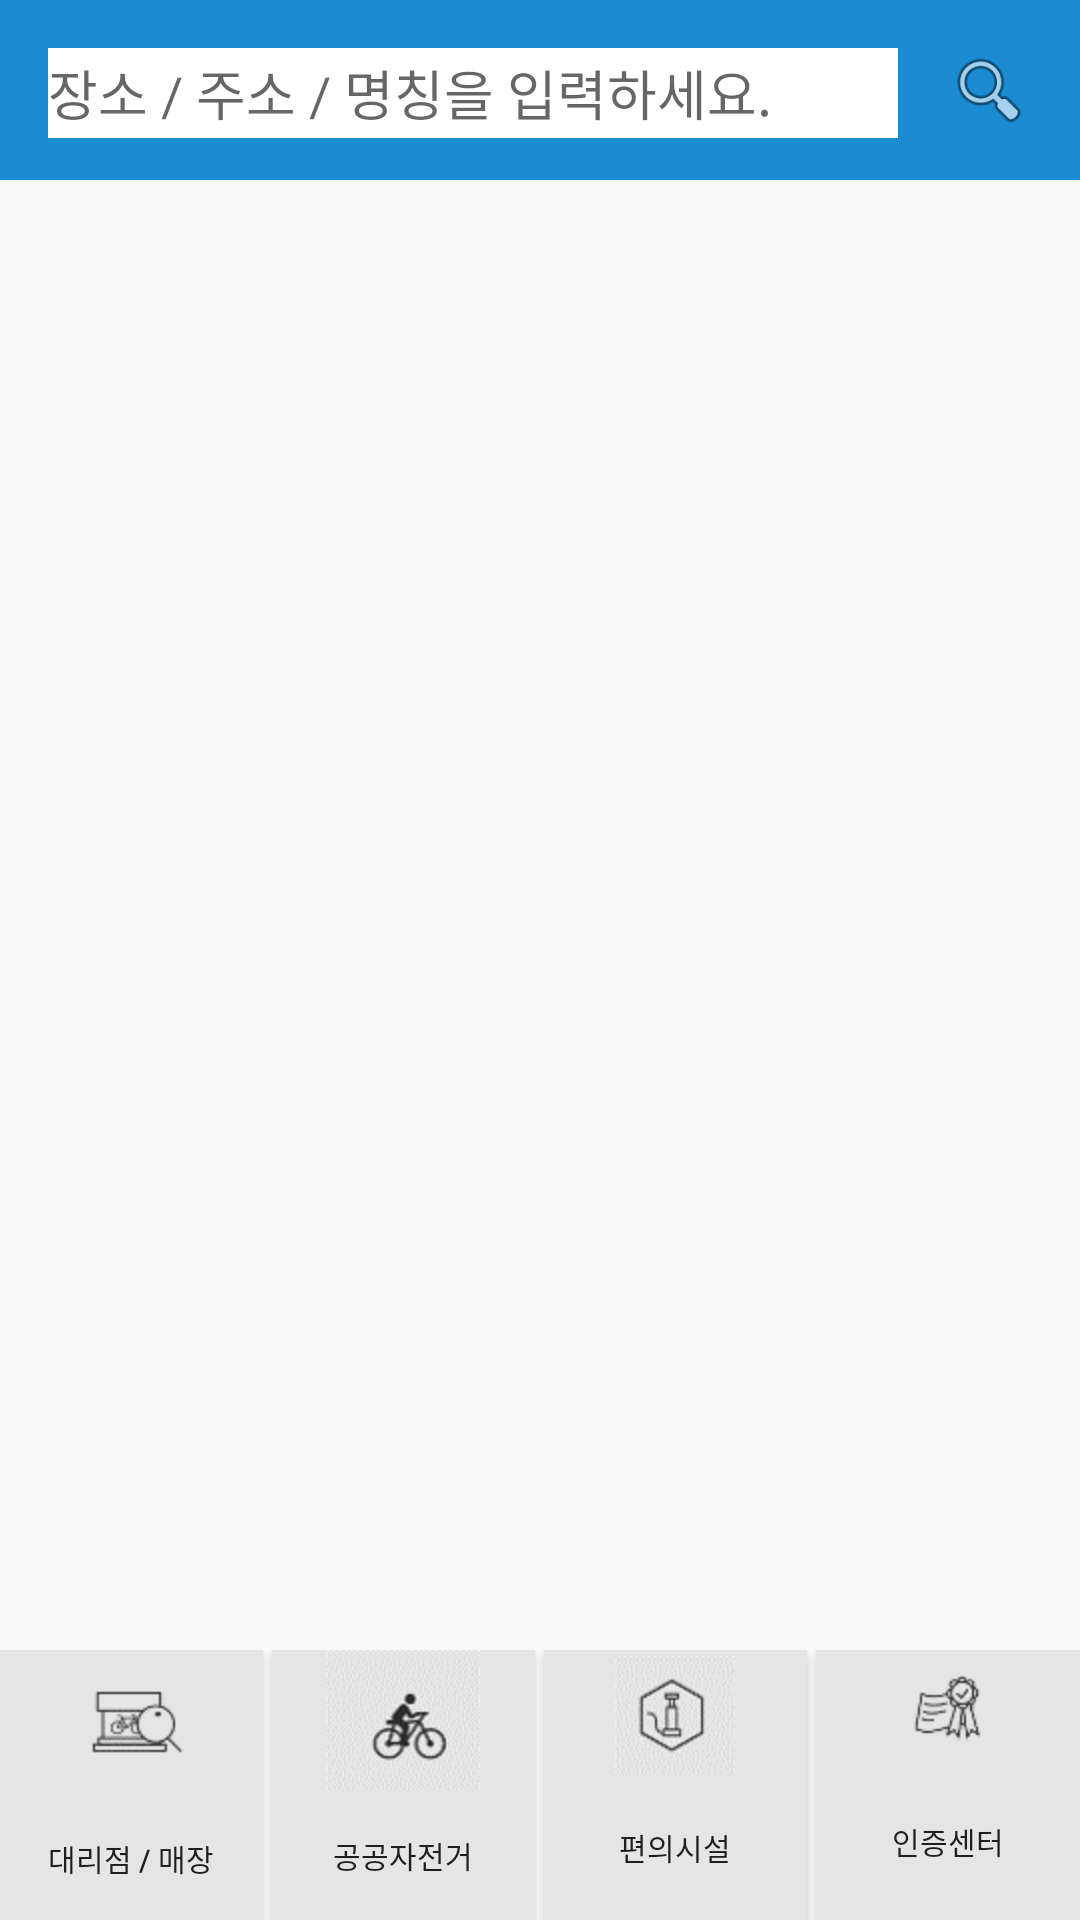

Produce the Android XML layout that renders to this screen, including the resource entries it uses.
<!-- AndroidManifest.xml: application theme AppTheme -->
<!-- res/layout/fragment_search_riding.xml -->
<RelativeLayout xmlns:android="http://schemas.android.com/apk/res/android"
    xmlns:tools="http://schemas.android.com/tools"
    android:layout_width="match_parent"
    android:layout_height="match_parent"
    android:orientation="vertical"
    tools:context="com.musr.openitproject.SearchRidingFragment">

    <LinearLayout
        android:orientation="horizontal"
        android:layout_width="match_parent"
        android:layout_height="60dp"
        android:layout_gravity="left|top"
        android:background="@color/colorPrimary"
        android:id="@+id/linearLayout3">

        <EditText
            android:hint="@string/search_riding_edit_hint_text"
            android:layout_margin="@dimen/activity_vertical_margin"
            android:layout_width="0dp"
            android:layout_height="30dp"
            android:background="#ffffff"
            android:layout_weight="5" />

        <ImageView
            android:src="@android:drawable/ic_menu_search"
            android:layout_width="0dp"
            android:layout_height="50dp"
            android:layout_weight="0.5"
            android:layout_gravity="center_vertical"
            android:layout_marginRight="16dp" />
    </LinearLayout>

    <LinearLayout
        android:layout_width="match_parent"
        android:layout_height="wrap_content"
        android:layout_below="@+id/linearLayout3"
        android:layout_alignParentLeft="true"
        android:layout_alignParentStart="true">

        <android.support.v4.app.FragmentTabHost
            android:id="@+id/tabhost"
            android:layout_width="match_parent"
            android:layout_height="match_parent">
            <LinearLayout
                android:layout_width="match_parent"
                android:layout_height="match_parent"
                android:orientation="vertical">
                <TabWidget
                    android:layout_width="match_parent"
                    android:layout_height="wrap_content"
                    android:background="#4F4F4F"
                    android:id="@android:id/tabs"/>
                <FrameLayout
                    android:layout_width="match_parent"
                    android:layout_height="0dp"
                    android:layout_weight="1"
                    android:id="@android:id/tabcontent"/>

            </LinearLayout>
        </android.support.v4.app.FragmentTabHost>


    </LinearLayout>

    <LinearLayout
        android:layout_margin="0dp"
        android:orientation="horizontal"
        android:layout_width="match_parent"
        android:layout_height="90dp"
        android:layout_alignParentBottom="true"
        android:layout_alignParentLeft="true"
        android:layout_alignParentStart="true">
        <Button
            android:layout_marginRight="3dp"
            android:background="@color/color_openrider_search_btn_background"
            android:textSize="10sp"
            android:drawableTop="@drawable/ic_search_store"
            android:layout_width="0dp"
            android:layout_height="match_parent"
            android:text="@string/search_riding_store"
            android:id="@+id/button2"
            android:layout_weight="1" />
        <Button
            android:layout_marginRight="3dp"
            android:background="@color/color_openrider_search_btn_background"
            android:textSize="10sp"
            android:drawableTop="@drawable/ic_search_public"
            android:layout_width="0dp"
            android:layout_height="match_parent"
            android:text="@string/search_riding_bicycle"
            android:id="@+id/button3"
            android:layout_weight="1" />
        <Button
            android:layout_marginRight="3dp"
            android:paddingTop="2dp"
            android:background="@color/color_openrider_search_btn_background"
            android:textSize="10sp"
            android:drawableTop="@drawable/ic_search_convenient"
            android:layout_width="0dp"
            android:layout_height="match_parent"
            android:text="@string/search_riding_convenient"
            android:id="@+id/button4"
            android:layout_weight="1" />
        <Button
            android:paddingTop="5dp"
            android:background="@color/color_openrider_search_btn_background"
            android:textSize="10sp"
            android:drawableTop="@drawable/ic_search_auth"
            android:layout_width="0dp"
            android:layout_height="match_parent"
            android:text="@string/search_riding_certificate"
            android:id="@+id/button5"
            android:layout_weight="1" />
    </LinearLayout>
</RelativeLayout>
<!-- resources referenced by this layout -->
<resources>
  <color name="colorPrimary">#1B8CD2</color>
  <color name="color_openrider_search_btn_background">#E5E5E5</color>
  <dimen name="activity_vertical_margin">16dp</dimen>
  <!-- drawable ic_search_auth: png bitmap (drawable-hdpi, 1329 bytes) -->
  <!-- drawable ic_search_convenient: png bitmap (drawable-hdpi, 1811 bytes) -->
  <!-- drawable ic_search_public: png bitmap (drawable-hdpi, 2319 bytes) -->
  <!-- drawable ic_search_store: png bitmap (drawable-hdpi, 1253 bytes) -->
  <string name="search_riding_bicycle">공공자전거</string>
  <string name="search_riding_certificate">인증센터</string>
  <string name="search_riding_convenient">편의시설</string>
  <string name="search_riding_edit_hint_text">장소 / 주소 / 명칭을 입력하세요.</string>
  <string name="search_riding_store">대리점 / 매장</string>
  <style name="AppTheme" parent="Theme.AppCompat.Light.DarkActionBar">
          
          <item name="colorPrimary">@color/colorPrimary</item>
          <item name="colorPrimaryDark">@color/colorPrimaryDark</item>
          <item name="colorAccent">@color/colorAccent</item>
      </style>
  <color name="colorPrimaryDark">#303F9F</color>
  <color name="colorAccent">#FF4081</color>
</resources>
